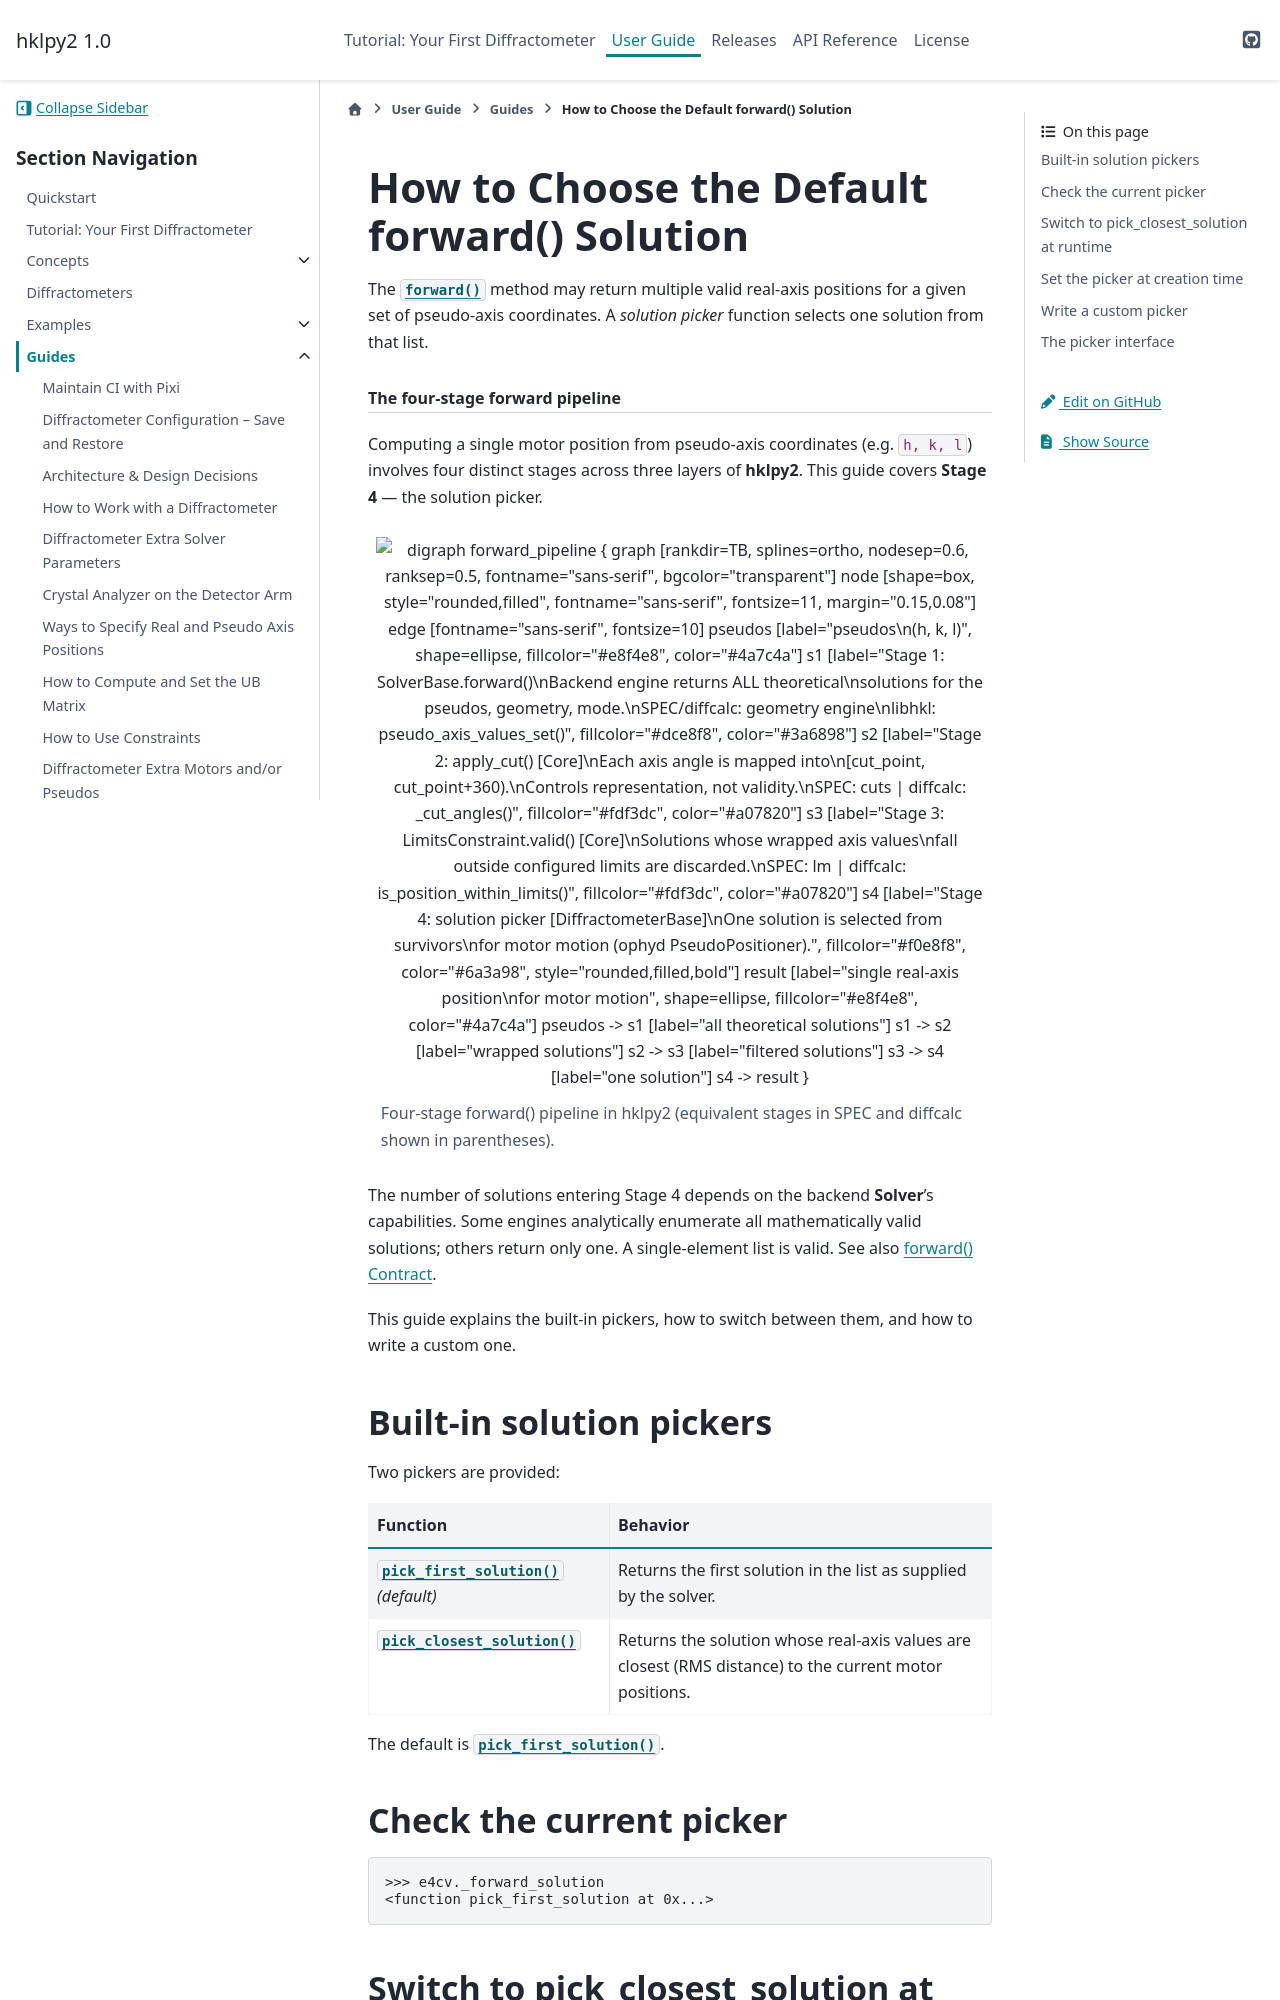

repository: bluesky/hklpy2 · page: latest/guides/how_forward_solution.html · generator: sphinx

.. _how_forward_solution:

=============================================
How to Choose the Default forward() Solution
=============================================

.. index::
    !forward() solution
    pick_first_solution
    pick_closest_solution
    _forward_solution

The :meth:`~hklpy2.diffract.DiffractometerBase.forward` method may return
multiple valid real-axis positions for a given set of pseudo-axis coordinates.
A *solution picker* function selects one solution from that list.

.. rubric:: The four-stage forward pipeline

Computing a single motor position from pseudo-axis coordinates (e.g.
``h, k, l``) involves four distinct stages across three layers of
|hklpy2|.  This guide covers **Stage 4** — the solution picker.

.. graphviz::
    :caption: Four-stage forward() pipeline in hklpy2 (equivalent stages in SPEC and diffcalc shown in parentheses).
    :align: center

    digraph forward_pipeline {
        graph [rankdir=TB, splines=ortho, nodesep=0.6, ranksep=0.5,
               fontname="sans-serif", bgcolor="transparent"]
        node  [shape=box, style="rounded,filled", fontname="sans-serif",
               fontsize=11, margin="0.15,0.08"]
        edge  [fontname="sans-serif", fontsize=10]

        pseudos [label="pseudos\n(h, k, l)", shape=ellipse,
                 fillcolor="#e8f4e8", color="#4a7c4a"]

        s1 [label="Stage 1: SolverBase.forward()\nBackend engine returns ALL theoretical\nsolutions for the pseudos, geometry, mode.\nSPEC/diffcalc: geometry engine\nlibhkl: pseudo_axis_values_set()",
            fillcolor="#dce8f8", color="#3a6898"]

        s2 [label="Stage 2: apply_cut()  [Core]\nEach axis angle is mapped into\n[cut_point, cut_point+360).\nControls representation, not validity.\nSPEC: cuts  |  diffcalc: _cut_angles()",
            fillcolor="#fdf3dc", color="#a07820"]

        s3 [label="Stage 3: LimitsConstraint.valid()  [Core]\nSolutions whose wrapped axis values\nfall outside configured limits are discarded.\nSPEC: lm  |  diffcalc: is_position_within_limits()",
            fillcolor="#fdf3dc", color="#a07820"]

        s4 [label="Stage 4: solution picker  [DiffractometerBase]\nOne solution is selected from survivors\nfor motor motion (ophyd PseudoPositioner).",
            fillcolor="#f0e8f8", color="#6a3a98",
            style="rounded,filled,bold"]

        result [label="single real-axis position\nfor motor motion",
                shape=ellipse, fillcolor="#e8f4e8", color="#4a7c4a"]

        pseudos -> s1 [label="all theoretical solutions"]
        s1      -> s2 [label="wrapped solutions"]
        s2      -> s3 [label="filtered solutions"]
        s3      -> s4 [label="one solution"]
        s4      -> result
    }

The number of solutions entering Stage 4 depends on the backend
|solver|'s capabilities.  Some engines analytically enumerate all
mathematically valid solutions; others return only one.  A
single-element list is valid.  See also
:ref:`howto.solvers.write.forward_contract`.

This guide explains the built-in pickers, how to switch between them, and how
to write a custom one.
